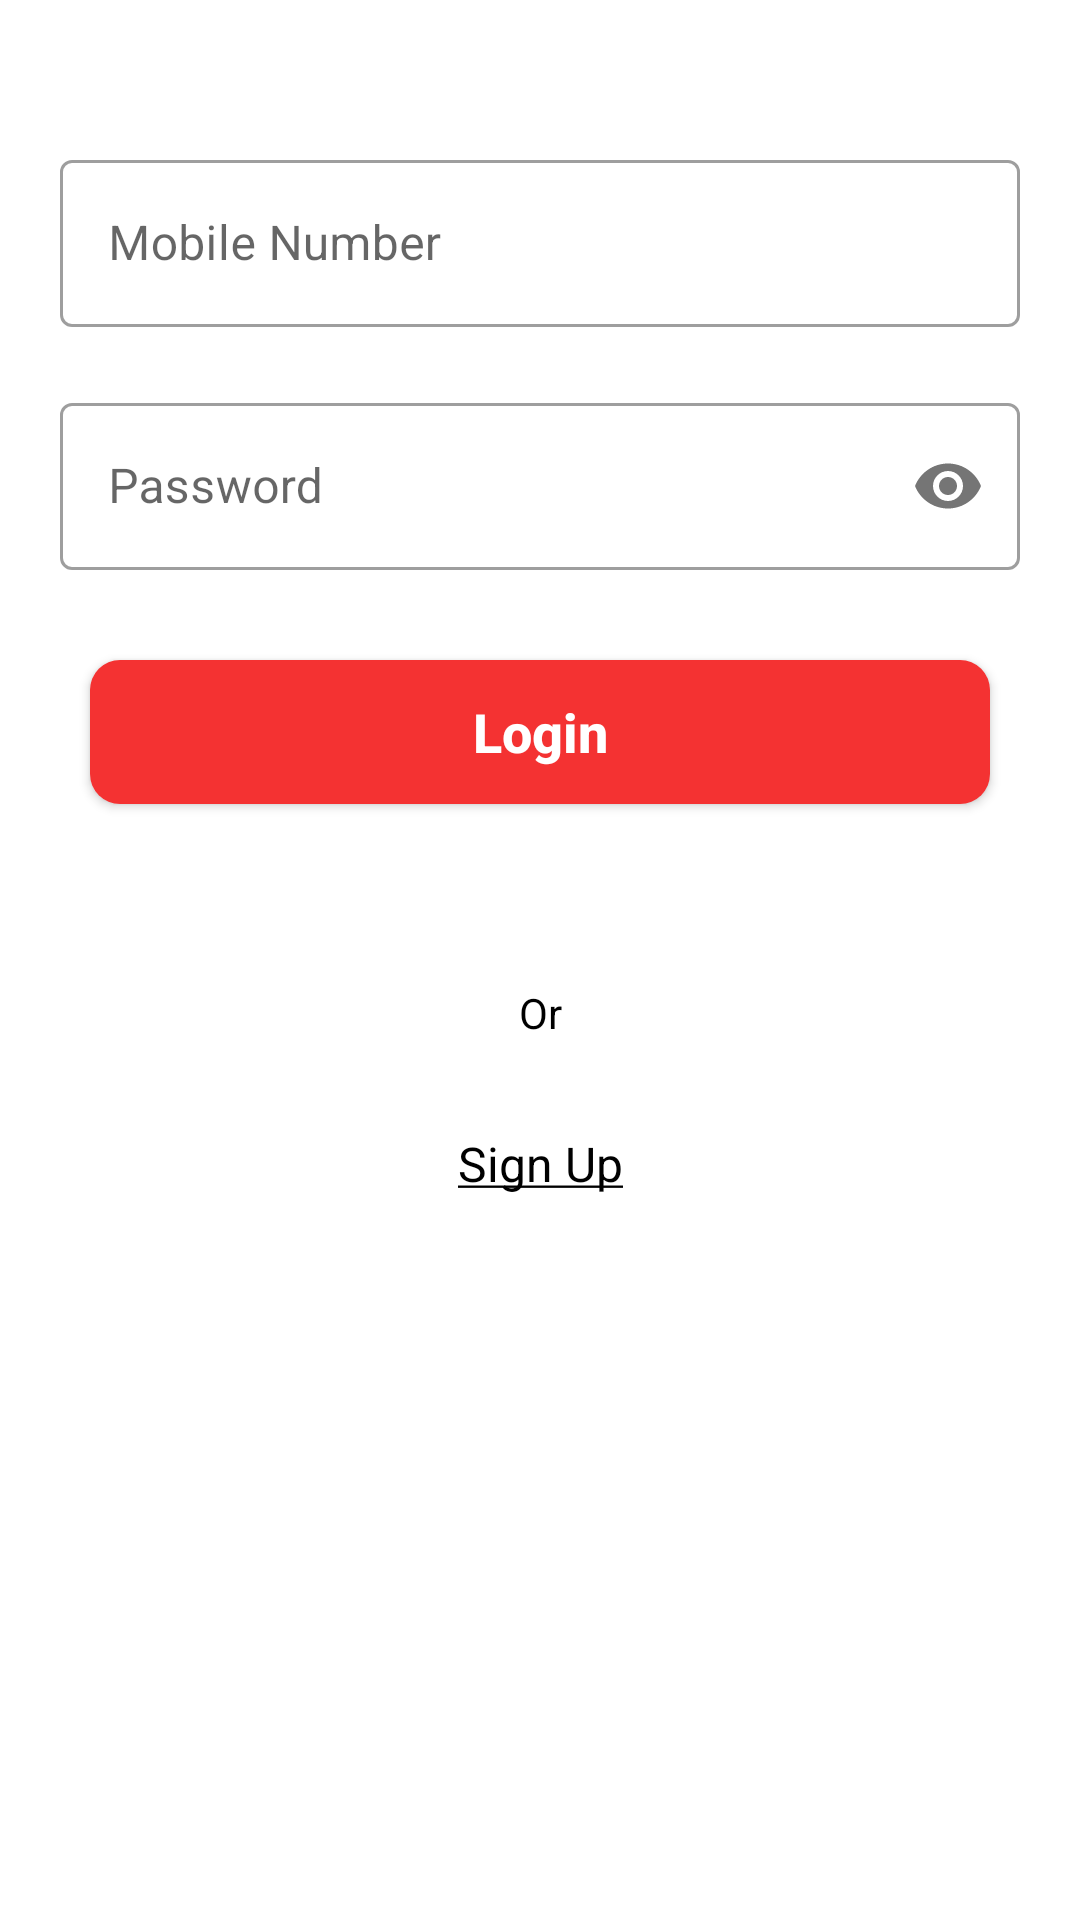

Reconstruct the res/layout file that produces this screen, plus the resources it refers to.
<!-- AndroidManifest.xml: application theme Theme.Red_Bank -->
<!-- res/layout/activity_login.xml -->
<?xml version="1.0" encoding="utf-8"?>
<ScrollView xmlns:android="http://schemas.android.com/apk/res/android"
    xmlns:app="http://schemas.android.com/apk/res-auto"
    xmlns:tools="http://schemas.android.com/tools"
    android:layout_width="match_parent"
    android:layout_height="match_parent"
    android:background="@color/white"
    tools:context=".Activites.Login">

    <LinearLayout
        android:layout_width="match_parent"
        android:layout_height="wrap_content"
        android:orientation="vertical">

        <ImageView
            android:id="@+id/imageView"
            android:layout_width="wrap_content"
            android:layout_gravity="center"
            android:scaleType="centerInside"
            android:layout_marginTop="20dp"
            android:layout_height="wrap_content"
            android:layout_weight="1"
            app:srcCompat="@drawable/logo" />

        <ImageView
            android:id="@+id/imageView2"
            android:layout_width="wrap_content"
            android:layout_gravity="center"
            android:layout_marginTop="8dp"
            android:scaleType="centerInside"
            android:layout_height="wrap_content"
            android:layout_weight="1"
            app:srcCompat="@drawable/bloodbank" />

        <com.google.android.material.textfield.TextInputLayout
            style="@style/Widget.MaterialComponents.TextInputLayout.OutlinedBox"
            android:layout_width="match_parent"
            android:layout_height="wrap_content"
            android:layout_marginTop="20dp"
            android:layout_marginStart="20dp"
            android:layout_marginEnd="20dp">

            <com.google.android.material.textfield.TextInputEditText
                android:id="@+id/number"
                android:hint="Mobile Number"
                android:textSize="16sp"
                android:inputType="number"
                android:textColor="@color/black"
                android:layout_width="match_parent"
                android:layout_height="wrap_content"/>

        </com.google.android.material.textfield.TextInputLayout>

        <com.google.android.material.textfield.TextInputLayout
            style="@style/Widget.MaterialComponents.TextInputLayout.OutlinedBox"
            android:layout_width="match_parent"
            android:layout_height="wrap_content"
            app:passwordToggleEnabled="true"
            android:layout_marginTop="20dp"
            android:layout_marginStart="20dp"
            android:layout_marginEnd="20dp">

            <com.google.android.material.textfield.TextInputEditText
                android:id="@+id/password"
                android:hint="Password"
                android:inputType="textPassword"
                android:textSize="16sp"
                android:textColor="@color/black"
                android:layout_width="match_parent"
                android:layout_height="wrap_content"/>

        </com.google.android.material.textfield.TextInputLayout>

        <Button
            android:id="@+id/submit_button"
            android:text="Login"
            android:textSize="18sp"
            android:background="@drawable/button_bg"
            android:textAllCaps="false"
            android:textStyle="bold"
            android:textColor="@color/white"
            android:layout_width="match_parent"
            android:layout_height="wrap_content"
            android:layout_margin="30dp"/>

        <TextView
            android:text="Or"
            android:textColor="@color/black"
            android:layout_marginTop="30dp"
            android:textSize="14sp"
            android:textAlignment="center"
            android:layout_width="match_parent"
            android:layout_height="wrap_content"/>

        <TextView
            android:id="@+id/sign_up_text"
            android:text="@string/sign_up"
            android:textColor="@color/black"
            android:layout_margin="30dp"
            android:textSize="16sp"
            android:textAlignment="center"
            android:layout_width="match_parent"
            android:layout_height="wrap_content"/>

    </LinearLayout>

</ScrollView>
<!-- resources referenced by this layout -->
<resources>
  <color name="black">#FF000000</color>
  <color name="white">#FFFFFFFF</color>
  <!-- drawable button_bg (drawable) -->
  <?xml version="1.0" encoding="utf-8"?>
  <shape xmlns:android="http://schemas.android.com/apk/res/android"
      android:shape="rectangle">
  
      <corners
          android:radius="10dp"/>
  
      <solid
          android:color="@color/purple_500"/>
  </shape>
  <string name="sign_up"><u>Sign Up</u></string>
  <style name="Theme.Red_Bank" parent="Theme.MaterialComponents.DayNight.NoActionBar">
          
          <item name="colorPrimary">@color/purple_500</item>
          <item name="colorPrimaryVariant">@color/purple_700</item>
          <item name="colorOnPrimary">@color/white</item>
          
          <item name="colorSecondary">@color/teal_200</item>
          <item name="colorSecondaryVariant">@color/teal_700</item>
          <item name="colorOnSecondary">@color/black</item>
          
          <item name="android:statusBarColor" tools:targetApi="l">?attr/colorPrimaryVariant</item>
          
      </style>
  <color name="purple_500">#F43232</color>
  <color name="purple_700">#FF3700B3</color>
  <color name="teal_200">#FF03DAC5</color>
  <color name="teal_700">#FF018786</color>
</resources>
